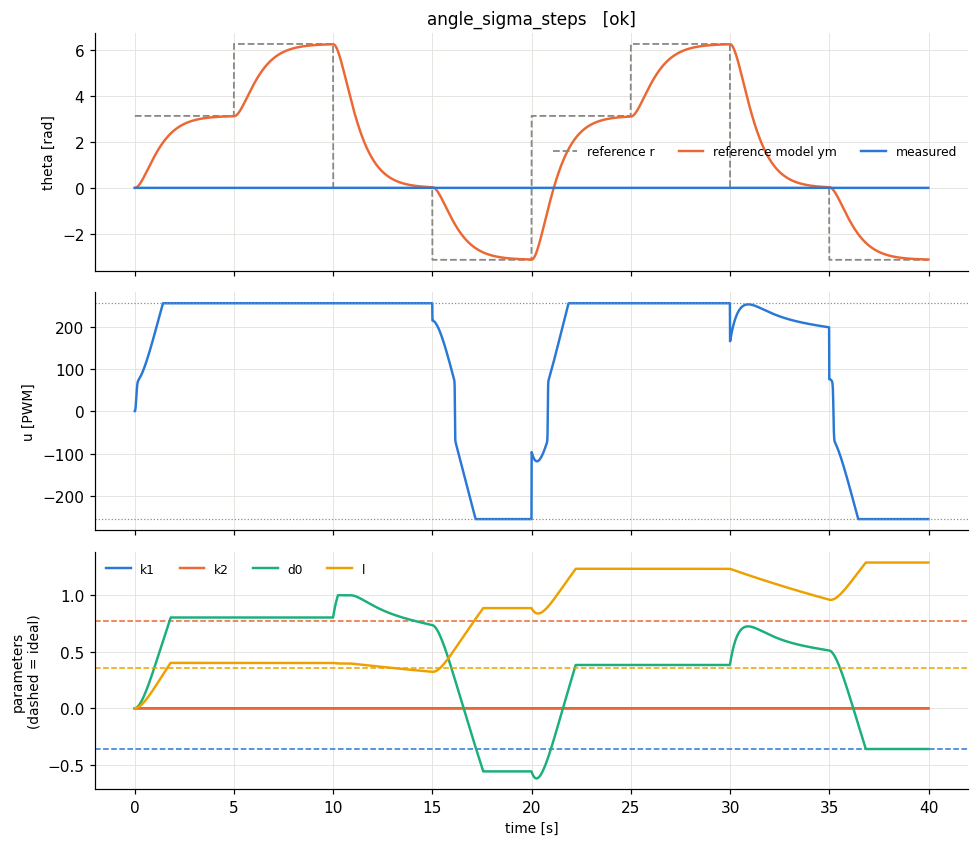

The file beside this chart, header and first rows:
t, theta, omega, pot, r, u, ym, e_n, u_n, p_k1, p_k2, p_d0, p_l, w_th, w_om, w_one, w_r, e_theta, omega_m
8e-06, 0.0, 0.0, 0.289, 3.142, 0.0, 0.0, 0.0, 0.0, 0.0, 0.0, 0.0, 0.0, 0.0, 0.0, 1.0, 0.5, 0.0, 0.0
0.01, 0.0, 0.0, 0.289, 3.142, 0.0, 0.0, -0.002708, 0.0, 0.0, 0.0, 0.0001354, 6.768156654064631e-05, 0.0, 0.0, 1.0, 0.5, 0.0, 0.07069
0.02, 0.0, 0.0, 0.289, 3.142, 1.498, 0.0007066, -0.005359, 0.0001692, 0.0, 0.0, 0.0004033, 0.0002016, 0.0, 0.0, 1.0, 0.5, -0.0007066, 0.1392
0.03, 0.0, 0.0, 0.289, 3.142, 4.457, 0.002099, -0.007956, 0.0005041, 0.0, 0.0, 0.0008007, 0.0004004, 0.0, 0.0, 1.0, 0.5, -0.002099, 0.2057
0.04, 0.0, 0.0, 0.289, 3.142, 8.816, 0.004155, -0.0105, 0.001001, 0.0, 0.0, 0.001325, 0.0006626, 0.0, 0.0, 1.0, 0.5, -0.004155, 0.2702
0.05, 0.0, 0.0, 0.289, 3.142, 14.46, 0.006857, -0.01299, 0.001657, 0.0, 0.0, 0.001974, 0.000987, 0.0, 0.0, 1.0, 0.5, -0.006857, 0.3326
0.06, 0.0, 0.0, 0.289, 3.142, 21.17, 0.01018, -0.01543, 0.002467, 0.0, 0.0, 0.002745, 0.001372, 0.0, 0.0, 1.0, 0.5, -0.01018, 0.3932
0.07, 0.0, 0.0, 0.289, 3.142, 28.63, 0.01412, -0.01781, 0.003431, 0.0, 0.0, 0.003633, 0.001817, 0.0, 0.0, 1.0, 0.5, -0.01412, 0.4519
0.08, 0.0, 0.0, 0.289, 3.142, 36.37, 0.01863, -0.02015, 0.004542, 0.0, 0.0, 0.004639, 0.00232, 0.0, 0.0, 1.0, 0.5, -0.01863, 0.5087
0.09, 0.0, 0.0, 0.289, 3.142, 43.89, 0.02372, -0.02244, 0.005799, 0.0, 0.0, 0.005759, 0.00288, 0.0, 0.0, 1.0, 0.5, -0.02372, 0.5637
0.1, 0.0, 0.0, 0.289, 3.142, 50.73, 0.02936, -0.02468, 0.007199, 0.0, 0.0, 0.00699, 0.003495, 0.0, 0.0, 1.0, 0.5, -0.02936, 0.6169
0.11, 0.0, 0.0, 0.289, 3.142, 56.55, 0.03553, -0.02687, 0.008737, 0.0, 0.0, 0.00833, 0.004165, 0.0, 0.0, 1.0, 0.5, -0.03553, 0.6684
0.12, 0.0, 0.0, 0.289, 3.142, 61.24, 0.04221, -0.02901, 0.01041, 0.0, 0.0, 0.009777, 0.004888, 0.0, 0.0, 1.0, 0.5, -0.04221, 0.7183
0.13, 0.0, 0.0, 0.289, 3.142, 64.84, 0.0494, -0.03111, 0.01222, 0.0, 0.0, 0.01133, 0.005664, 0.0, 0.0, 1.0, 0.5, -0.0494, 0.7665
0.14, 0.0, 0.0, 0.289, 3.142, 67.51, 0.05706, -0.03317, 0.01416, 0.0, 0.0, 0.01298, 0.00649, 0.0, 0.0, 1.0, 0.5, -0.05706, 0.8131
0.15, 0.0, 0.0, 0.289, 3.142, 69.47, 0.06519, -0.03518, 0.01623, 0.0, 0.0, 0.01473, 0.007366, 0.0, 0.0, 1.0, 0.5, -0.06519, 0.8581
0.16, 0.0, 0.0, 0.289, 3.142, 70.92, 0.07377, -0.03715, 0.01842, 0.0, 0.0, 0.01658, 0.008292, 0.0, 0.0, 1.0, 0.5, -0.07377, 0.9015
0.17, 0.0, 0.0, 0.289, 3.142, 72.05, 0.08279, -0.03908, 0.02073, 0.0, 0.0, 0.01853, 0.009264, 0.0, 0.0, 1.0, 0.5, -0.08279, 0.9435
0.18, 0.0, 0.0, 0.289, 3.142, 72.99, 0.09222, -0.04097, 0.02316, 0.0, 0.0, 0.02057, 0.01028, 0.0, 0.0, 1.0, 0.5, -0.09222, 0.984
0.19, 0.0, 0.0, 0.289, 3.142, 73.81, 0.1021, -0.04281, 0.02571, 0.0, 0.0, 0.0227, 0.01135, 0.0, 0.0, 1.0, 0.5, -0.1021, 1.023
0.2, 0.0, 0.0, 0.289, 3.142, 74.59, 0.1123, -0.04462, 0.02837, 0.0, 0.0, 0.02492, 0.01246, 0.0, 0.0, 1.0, 0.5, -0.1123, 1.061
0.21, 0.0, 0.0, 0.289, 3.142, 75.34, 0.1229, -0.04638, 0.03115, 0.0, 0.0, 0.02722, 0.01361, 0.0, 0.0, 1.0, 0.5, -0.1229, 1.097
0.22, 0.0, 0.0, 0.289, 3.142, 76.1, 0.1339, -0.04811, 0.03403, 0.0, 0.0, 0.02962, 0.01481, 0.0, 0.0, 1.0, 0.5, -0.1339, 1.132
0.23, 0.0, 0.0, 0.289, 3.142, 76.88, 0.1452, -0.04981, 0.03702, 0.0, 0.0, 0.03209, 0.01605, 0.0, 0.0, 1.0, 0.5, -0.1452, 1.166
0.24, 0.0, 0.0, 0.289, 3.142, 77.67, 0.1569, -0.05146, 0.04011, 0.0, 0.0, 0.03465, 0.01732, 0.0, 0.0, 1.0, 0.5, -0.1569, 1.198
0.25, 0.0, 0.0, 0.289, 3.142, 78.49, 0.1688, -0.05308, 0.04331, 0.0, 0.0, 0.03729, 0.01864, 0.0, 0.0, 1.0, 0.5, -0.1688, 1.23
0.26, 0.0, 0.0, 0.289, 3.142, 79.33, 0.1811, -0.05467, 0.04661, 0.0, 0.0, 0.04, 0.02, 0.0, 0.0, 1.0, 0.5, -0.1811, 1.26
0.27, 0.0, 0.0, 0.289, 3.142, 80.2, 0.1937, -0.05622, 0.05, 0.0, 0.0, 0.04279, 0.0214, 0.0, 0.0, 1.0, 0.5, -0.1937, 1.288
0.28, 0.0, 0.0, 0.289, 3.142, 81.09, 0.2066, -0.05773, 0.05349, 0.0, 0.0, 0.04566, 0.02283, 0.0, 0.0, 1.0, 0.5, -0.2066, 1.316
0.29, 0.0, 0.0, 0.289, 3.142, 82, 0.2198, -0.05921, 0.05707, 0.0, 0.0, 0.04859, 0.0243, 0.0, 0.0, 1.0, 0.5, -0.2198, 1.343
0.3, 0.0, 0.0, 0.289, 3.142, 82.94, 0.2332, -0.06066, 0.06074, 0.0, 0.0, 0.0516, 0.0258, 0.0, 0.0, 1.0, 0.5, -0.2332, 1.368
0.31, 0.0, 0.0, 0.289, 3.142, 83.9, 0.2469, -0.06208, 0.0645, 0.0, 0.0, 0.05468, 0.02734, 0.0, 0.0, 1.0, 0.5, -0.2469, 1.392
0.32, 0.0, 0.0, 0.289, 3.142, 84.88, 0.2608, -0.06347, 0.06835, 0.0, 0.0, 0.05783, 0.02891, 0.0, 0.0, 1.0, 0.5, -0.2608, 1.416
0.33, 0.0, 0.0, 0.289, 3.142, 85.88, 0.275, -0.06483, 0.07228, 0.0, 0.0, 0.06104, 0.03052, 0.0, 0.0, 1.0, 0.5, -0.275, 1.438
0.34, 0.0, 0.0, 0.288, 3.142, 86.9, 0.2893, -0.06615, 0.0763, 0.0, 0.0, 0.06432, 0.03216, 0.0, 0.0, 1.0, 0.5, -0.2893, 1.46
0.35, 0.0, 0.0, 0.289, 3.142, 87.95, 0.3039, -0.06745, 0.0804, 0.0, 0.0, 0.06766, 0.03383, 0.0, 0.0, 1.0, 0.5, -0.3039, 1.48
0.36, 0.0, 0.0, 0.289, 3.142, 89.01, 0.3187, -0.06872, 0.08457, 0.0, 0.0, 0.07106, 0.03553, 0.0, 0.0, 1.0, 0.5, -0.3187, 1.499
0.37, 0.0, 0.0, 0.289, 3.142, 90.1, 0.3337, -0.06996, 0.08882, 0.0, 0.0, 0.07452, 0.03726, 0.0, 0.0, 1.0, 0.5, -0.3337, 1.518
0.38, 0.0, 0.0, 0.289, 3.142, 91.2, 0.3489, -0.07117, 0.09315, 0.0, 0.0, 0.07804, 0.03902, 0.0, 0.0, 1.0, 0.5, -0.3489, 1.536
0.39, 0.0, 0.0, 0.289, 3.142, 92.32, 0.3643, -0.07236, 0.09755, 0.0, 0.0, 0.08162, 0.04081, 0.0, 0.0, 1.0, 0.5, -0.3643, 1.552
0.4, 0.0, 0.0, 0.289, 3.142, 93.46, 0.3798, -0.07352, 0.102, 0.0, 0.0, 0.08526, 0.04263, 0.0, 0.0, 1.0, 0.5, -0.3798, 1.568
0.41, 0.0, 0.0, 0.289, 3.142, 94.62, 0.3955, -0.07465, 0.1066, 0.0, 0.0, 0.08895, 0.04447, 0.0, 0.0, 1.0, 0.5, -0.3955, 1.583
0.42, 0.0, 0.0, 0.289, 3.142, 95.8, 0.4113, -0.07576, 0.1112, 0.0, 0.0, 0.09269, 0.04635, 0.0, 0.0, 1.0, 0.5, -0.4113, 1.598
0.43, 0.0, 0.0, 0.289, 3.142, 96.99, 0.4273, -0.07684, 0.1159, 0.0, 0.0, 0.09649, 0.04824, 0.0, 0.0, 1.0, 0.5, -0.4273, 1.611
0.44, 0.0, 0.0, 0.289, 3.142, 98.2, 0.4434, -0.0779, 0.1206, 0.0, 0.0, 0.1003, 0.05017, 0.0, 0.0, 1.0, 0.5, -0.4434, 1.624
0.45, 0.0, 0.0, 0.289, 3.142, 99.43, 0.4596, -0.07893, 0.1254, 0.0, 0.0, 0.1042, 0.05212, 0.0, 0.0, 1.0, 0.5, -0.4596, 1.636
0.46, 0.0, 0.0, 0.289, 3.142, 100.7, 0.476, -0.07994, 0.1303, 0.0, 0.0, 0.1082, 0.05409, 0.0, 0.0, 1.0, 0.5, -0.476, 1.647
0.47, 0.0, 0.0, 0.289, 3.142, 101.9, 0.4925, -0.08093, 0.1352, 0.0, 0.0, 0.1122, 0.05608, 0.0, 0.0, 1.0, 0.5, -0.4925, 1.658
0.48, 0.0, 0.0, 0.289, 3.142, 103.2, 0.509, -0.08189, 0.1402, 0.0, 0.0, 0.1162, 0.0581, 0.0, 0.0, 1.0, 0.5, -0.509, 1.668
0.49, 0.0, 0.0, 0.289, 3.142, 104.5, 0.5257, -0.08284, 0.1453, 0.0, 0.0, 0.1203, 0.06015, 0.0, 0.0, 1.0, 0.5, -0.5257, 1.677
0.5, 0.0, 0.0, 0.289, 3.142, 105.8, 0.5425, -0.08376, 0.1504, 0.0, 0.0, 0.1244, 0.06221, 0.0, 0.0, 1.0, 0.5, -0.5425, 1.685
0.51, 0.0, 0.0, 0.289, 3.142, 107.1, 0.5593, -0.08466, 0.1555, 0.0, 0.0, 0.1286, 0.06429, 0.0, 0.0, 1.0, 0.5, -0.5593, 1.693
0.52, 0.0, 0.0, 0.289, 3.142, 108.4, 0.5763, -0.08554, 0.1607, 0.0, 0.0, 0.1328, 0.0664, 0.0, 0.0, 1.0, 0.5, -0.5763, 1.701
0.53, 0.0, 0.0, 0.289, 3.142, 109.8, 0.5933, -0.08639, 0.166, 0.0, 0.0, 0.1371, 0.06853, 0.0, 0.0, 1.0, 0.5, -0.5933, 1.707
0.54, 0.0, 0.0, 0.288, 3.142, 111.1, 0.6103, -0.08723, 0.1713, 0.0, 0.0, 0.1413, 0.07067, 0.0, 0.0, 1.0, 0.5, -0.6103, 1.713
0.55, 0.0, 0.0, 0.289, 3.142, 112.5, 0.6275, -0.08805, 0.1767, 0.0, 0.0, 0.1457, 0.07284, 0.0, 0.0, 1.0, 0.5, -0.6275, 1.719
0.56, 0.0, 0.0, 0.289, 3.142, 113.9, 0.6447, -0.08885, 0.1821, 0.0, 0.0, 0.15, 0.07502, 0.0, 0.0, 1.0, 0.5, -0.6447, 1.724
0.57, 0.0, 0.0, 0.289, 3.142, 115.3, 0.6619, -0.08963, 0.1876, 0.0, 0.0, 0.1545, 0.07723, 0.0, 0.0, 1.0, 0.5, -0.6619, 1.728
0.58, 0.0, 0.0, 0.289, 3.142, 116.7, 0.6792, -0.09039, 0.1931, 0.0, 0.0, 0.1589, 0.07945, 0.0, 0.0, 1.0, 0.5, -0.6792, 1.732
0.59, 0.0, 0.0, 0.289, 3.142, 118.1, 0.6965, -0.09114, 0.1986, 0.0, 0.0, 0.1634, 0.08169, 0.0, 0.0, 1.0, 0.5, -0.6965, 1.736
... 3,940 more rows
